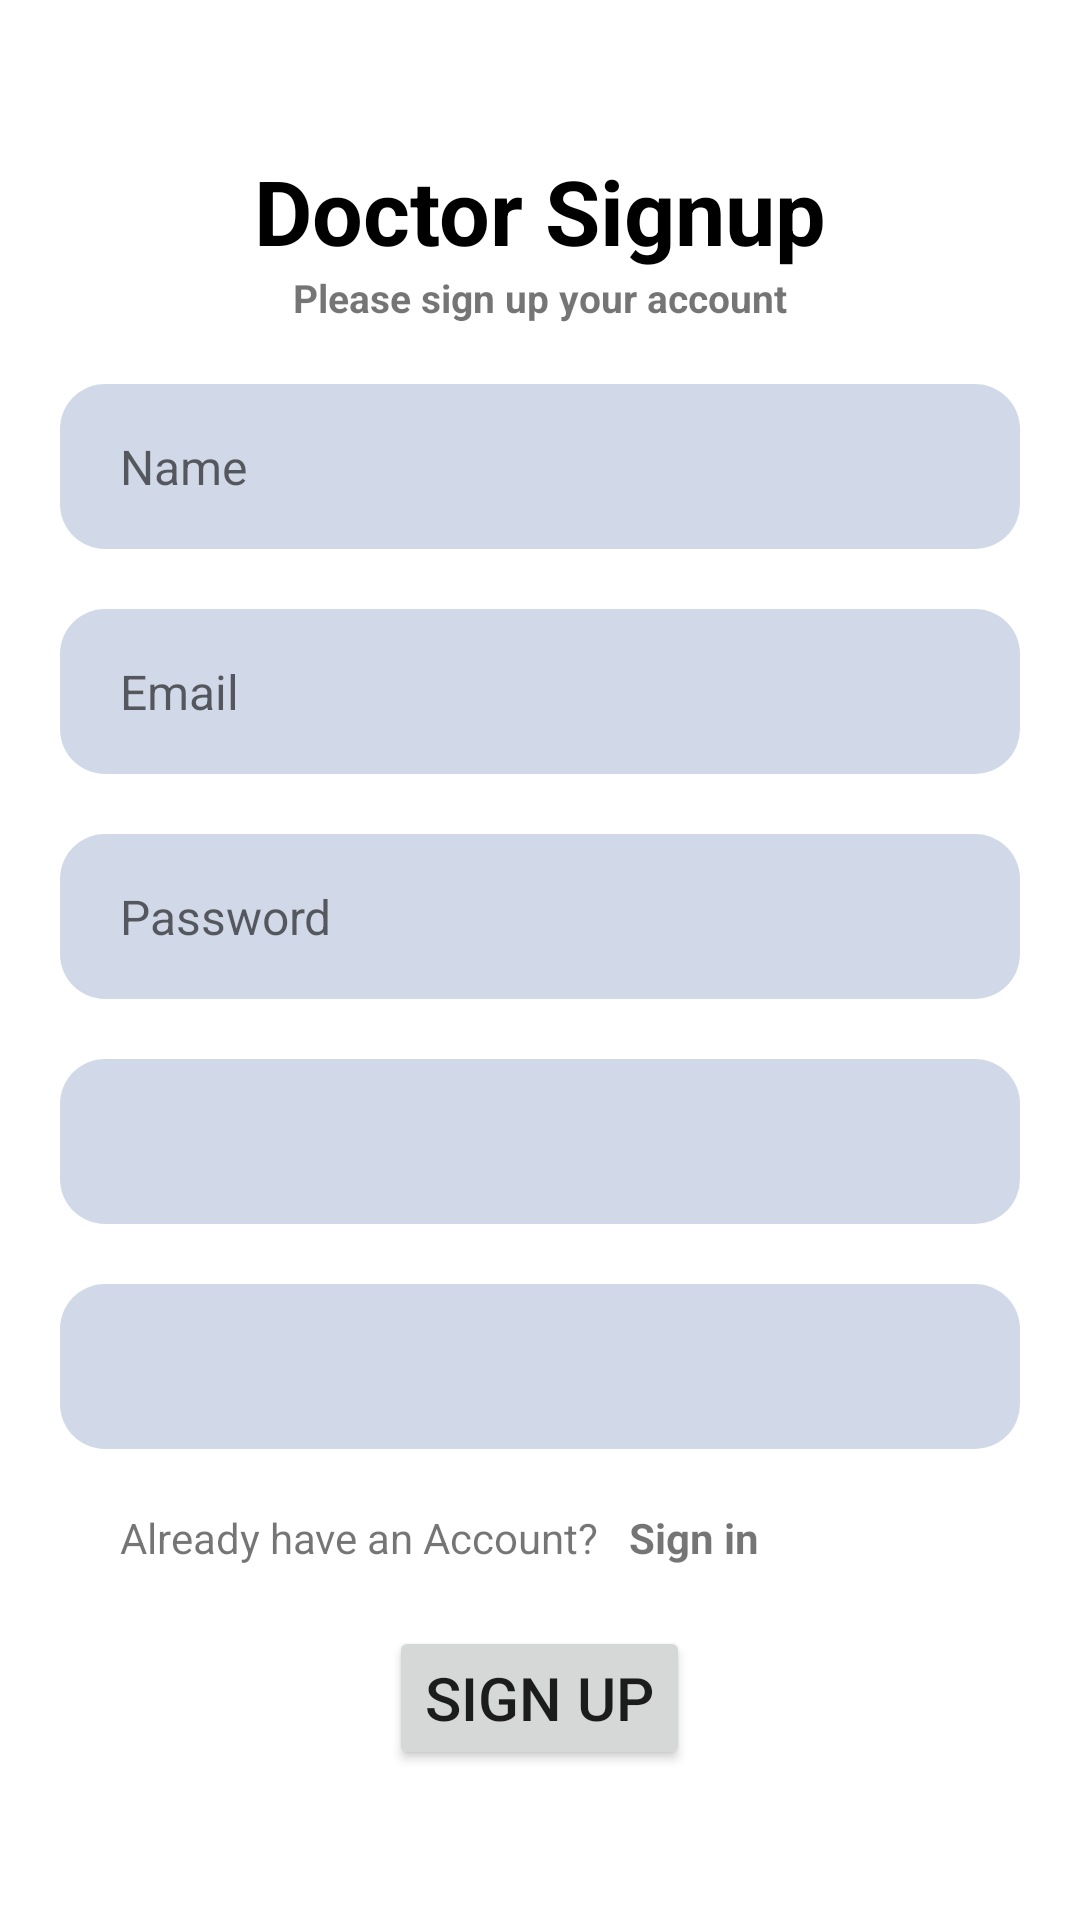

This screen was rendered from an Android layout file. Write that file and the resources it references.
<!-- AndroidManifest.xml: application theme Theme.MeetDoc -->
<!-- res/layout/activity_doctor_signup.xml -->
<?xml version="1.0" encoding="utf-8"?>
<LinearLayout android:layout_width="match_parent"
    android:layout_height="match_parent"
    android:gravity="center"
    android:orientation="vertical"
    xmlns:android="http://schemas.android.com/apk/res/android">

    <TextView
        android:layout_width="wrap_content"
        android:layout_height="wrap_content"
        android:layout_gravity="center"
        android:text="Doctor Signup"
        android:textSize="30sp"
        android:textStyle="bold"
        android:textColor="#000000" />

    <TextView
        android:layout_width="wrap_content" android:layout_height="wrap_content" android:layout_gravity="center"
        android:text="Please sign up your account"
        android:textSize="13dp"
        android:textStyle="bold" />

    <EditText
        android:id="@+id/doctorName"
        android:layout_width="match_parent"
        android:layout_height="55dp"
        android:background="@drawable/round_back_dark_blue5_15"
        android:hint="Name"
        android:maxLines="1"
        android:inputType="text"
        android:textSize="16sp"
        android:paddingStart="20dp"
        android:paddingEnd="20dp"
        android:layout_marginStart="20dp"
        android:layout_marginTop="20dp"
        android:layout_marginEnd="20dp"/>

    <EditText
        android:id="@+id/doctorEmail"
        android:layout_width="match_parent"
        android:layout_height="55dp"
        android:background="@drawable/round_back_dark_blue5_15"
        android:hint="Email"
        android:maxLines="1"
        android:inputType="textEmailAddress"
        android:textSize="16sp"
        android:paddingStart="20dp"
        android:paddingEnd="20dp"
        android:layout_marginStart="20dp"
        android:layout_marginTop="20dp"
        android:layout_marginEnd="20dp"/>

    <EditText
        android:id="@+id/doctorPassword"
        android:layout_width="match_parent"
        android:layout_height="55dp"
        android:background="@drawable/round_back_dark_blue5_15"
        android:hint="Password"
        android:maxLines="1"
        android:inputType="textPassword"
        android:textSize="16sp"
        android:paddingStart="20dp"
        android:paddingEnd="20dp"
        android:layout_marginStart="20dp"
        android:layout_marginTop="20dp"
        android:layout_marginEnd="20dp"/>

    <Spinner
        android:id="@+id/doctorDesignation"
        android:layout_width="match_parent"
        android:layout_height="55dp"
        android:hint="Designation"
        android:background="@drawable/round_back_dark_blue5_15"
        android:maxLines="1"
        android:inputType="text"
        android:textSize="16sp"
        android:paddingStart="20dp"
        android:paddingEnd="20dp"
        android:layout_marginStart="20dp"
        android:layout_marginTop="20dp"
        android:layout_marginEnd="20dp"/>

    <Spinner
        android:id="@+id/doctorSpecialization"
        android:layout_width="match_parent"
        android:layout_height="55dp"
        android:background="@drawable/round_back_dark_blue5_15"

        android:maxLines="1"
        android:inputType="text"
        android:textSize="16sp"
        android:paddingStart="20dp"
        android:paddingEnd="20dp"
        android:layout_marginStart="20dp"
        android:layout_marginTop="20dp"
        android:layout_marginEnd="20dp"/>

    <LinearLayout
        android:layout_width="match_parent"
        android:layout_height="wrap_content"
        android:orientation="horizontal"
        android:paddingStart="20dp"
        android:paddingEnd="20dp"
        android:layout_marginStart="20dp"
        android:layout_marginTop="20dp"
        android:layout_marginEnd="20dp">
        <TextView
            android:layout_width="wrap_content"
            android:layout_height="wrap_content"
            android:text="Already have an Account? "
            />
        <TextView
            android:id="@+id/toSignIn"
            android:textStyle="bold"
            android:layout_width="match_parent"
            android:layout_height="wrap_content"
            android:text="  Sign in"
            />
    </LinearLayout>

    <Button
        android:id="@+id/registerButton"
        android:layout_width="wrap_content"
        android:layout_height="wrap_content"
        android:text="Sign Up"
        android:layout_marginTop="20dp"
        android:textSize="20dp"
        />




</LinearLayout>
<!-- resources referenced by this layout -->
<resources>
  <!-- drawable round_back_dark_blue5_15 (drawable) -->
  <?xml version="1.0" encoding="utf-8"?>
  <shape xmlns:android="http://schemas.android.com/apk/res/android"
      android:shape="rectangle">
  
      <solid android:color="#32174188"/>
      <corners android:radius="15dp"/>
  
  </shape>
  <style name="Theme.MeetDoc" parent="Theme.MaterialComponents.DayNight.DarkActionBar">
          
          <item name="colorPrimary">@color/purple_500</item>
          <item name="colorPrimaryVariant">@color/purple_700</item>
          <item name="colorOnPrimary">@color/white</item>
          
          <item name="colorSecondary">@color/teal_200</item>
          <item name="colorSecondaryVariant">@color/teal_700</item>
          <item name="colorOnSecondary">@color/black</item>
          
          <item name="android:statusBarColor" tools:targetApi="l">?attr/colorPrimaryVariant</item>
          
      </style>
  <color name="purple_500">#FF6200EE</color>
  <color name="purple_700">#FF3700B3</color>
  <color name="white">#FFFFFFFF</color>
  <color name="teal_200">#FF03DAC5</color>
  <color name="teal_700">#FF018786</color>
  <color name="black">#FF000000</color>
</resources>
